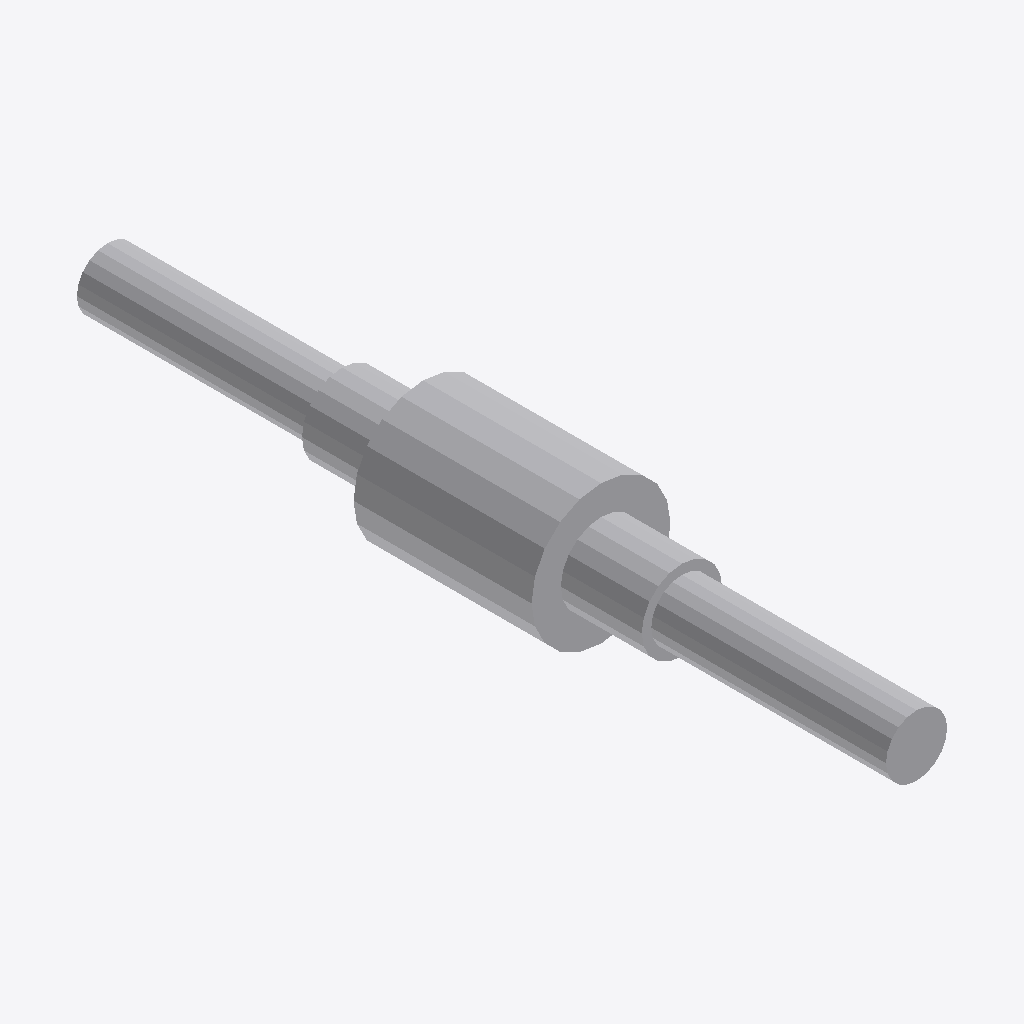
Isometric view of an IFC building model (IFC-SPF (STEP), schema IFC4X3, length unit metre), seen from the south-west, elements coloured by IFC class: 1 other element (light grey).
Extent 0.4 m × 2.2 m × 0.4 m (x, y, z). Elements (1): 1 IfcDiscreteAccessory.

HEADER;
FILE_DESCRIPTION(('ViewDefinition [CoordinationView]'),'2;1');
FILE_NAME('LM3-BOG-P049.ifc','2026-08-30T00:00:00+00:00',('OpenSourceRail'),('OpenSourceRail'),'IfcOpenShell 0.8.5','OpenSourceRail deterministic LM3 product-library','design-reference / not for construction');
FILE_SCHEMA(('IFC4X3'));
ENDSEC;
DATA;
#1=IFCPROJECT('1GZS04CNzK1gWfRSkT5POr',$,'LM3-BOG-P049 — trailer-bogie brake calipers, parking actuators, pads and wheel-slide hardware','Design-reference geometry and assembly hierarchy only; supplier freeze, released drawings/tolerances, calculations, qualified processes and first-article tests remain mandatory.',$,$,$,(#12),#7);
#2=IFCSITE('0kxGOUGk1QMvk$dLPWktGo',$,'LM3 product library',$,$,#18,$,$,.ELEMENT.,$,$,$,$,$);
#3=IFCBUILDING('0hchQCYCfP1fdQlarOA9mu',$,'LM3 assembly inspection fixture',$,$,#21,$,$,.ELEMENT.,$,$,$);
#28=IFCDISCRETEACCESSORY('1NtuC_0Q9UYfpOgUOSKXZi',$,'trailer-bogie brake calipers, parking actuators, pads and wheel-slide hardware','A rail brake supplier matches caliper, actuator, disc and pad friction pair to the released stopping, thermal and parking-brake cases.',$,#112,#108,'LM3-BOG-P049',$);
ENDSEC;
